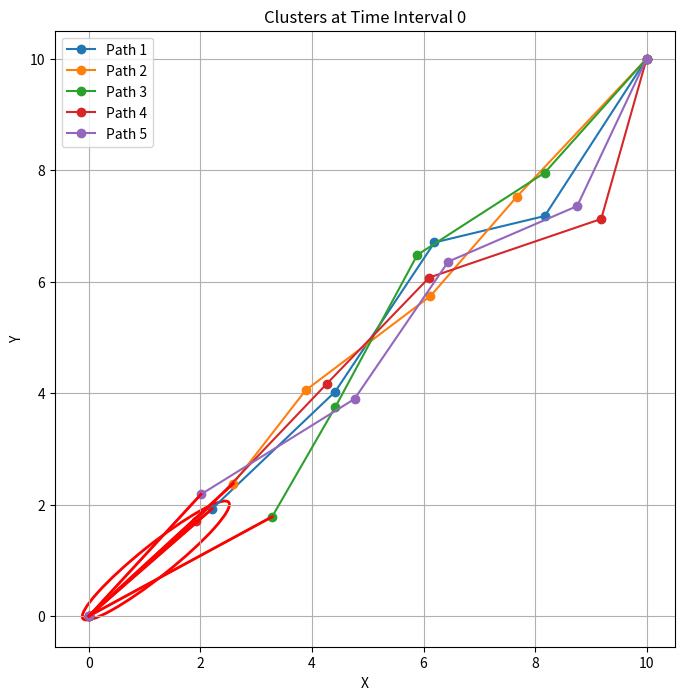
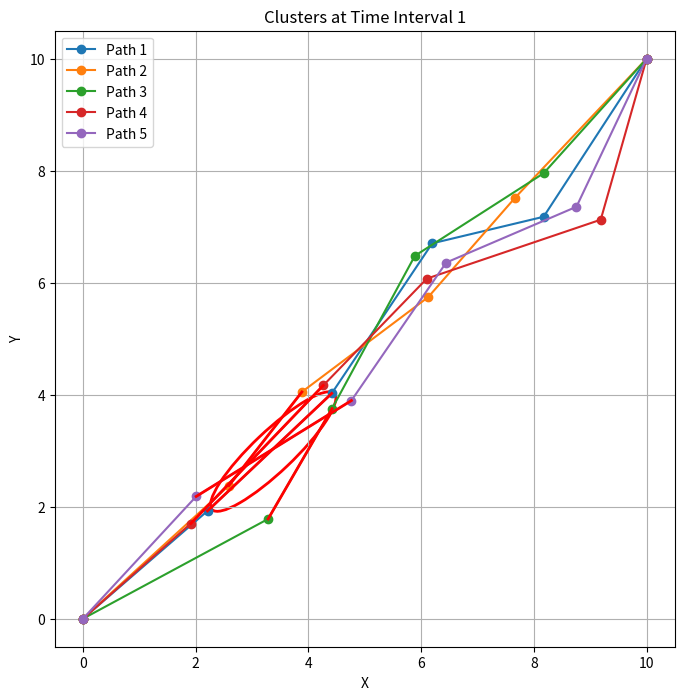
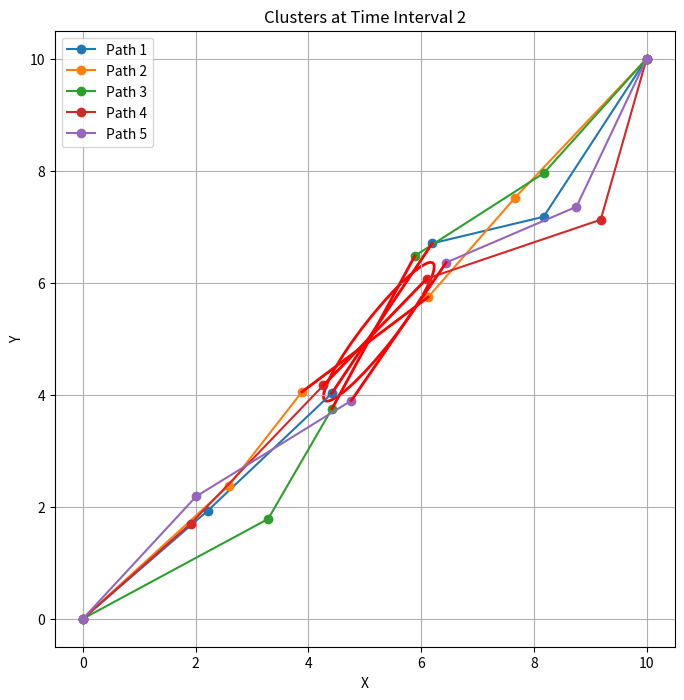
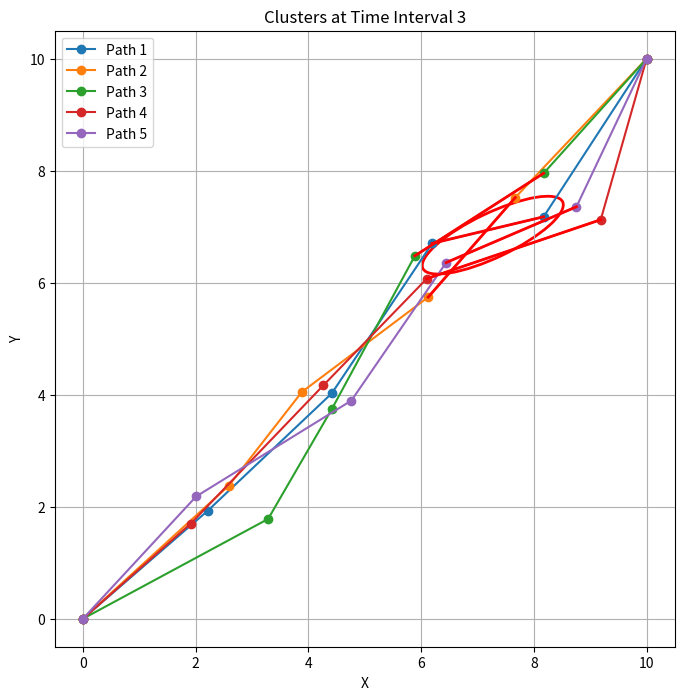
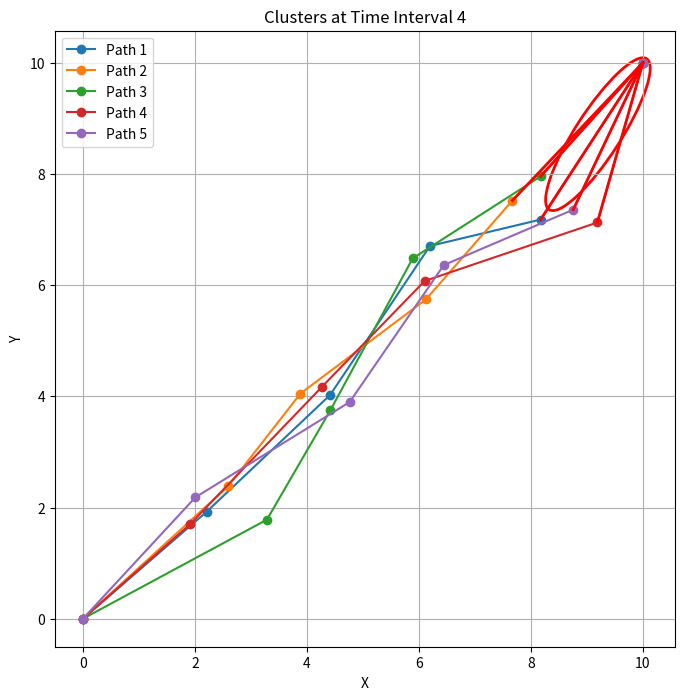

Here is the Python script that generated these plots, in order:
import numpy as np
import matplotlib.pyplot as plt
from itertools import combinations
from matplotlib.patches import Ellipse

# Parameters
n_objects = 5
n_intervals = 5
origin = np.array([0, 0])
destination = np.array([10, 10])
e = 1  # Maximum allowable distance between line segments
MinLns = 2  # Minimum number of neighbors for a core line
# Generate random paths (each row is a path for one object)
paths = np.zeros((n_objects, n_intervals + 1, 2))
for i in range(n_objects):
    paths[i, 0] = origin
    paths[i, -1] = destination
    for t in range(1, n_intervals):
        # Generate intermediate random points
        paths[i, t] = origin + (destination - origin) * t / n_intervals + np.random.randn(2) * 0.5

# # Function to calculate the average Euclidean distance between two line segments
# def line_segment_distance(line1, line2):
#     dists = np.sqrt(np.sum((line1 - line2) ** 2, axis=1))
#     return np.mean(dists)


def divide_line(start, end, L):
    # Start and end are numpy arrays representing the beginning and ending points
    C = 1  # Assume C is some constant, which you can modify as needed
    points = []
    
    for l in range(L + 1):
        sigma = C / (L + 1)
        x_coord = sigma * end[0] + (1 - sigma) * start[0]
        y_coord = sigma * end[1] + (1 - sigma) * start[1]
        points.append((x_coord, y_coord))
    
    return points


def calculate_distances(paths, interval, L):
    distance_matrix = np.zeros((n_objects, n_objects))
    
    for i, j in combinations(range(n_objects), 2):
        start_i, end_i = paths[i, interval], paths[i, interval + 1]
        start_j, end_j = paths[j, interval], paths[j, interval + 1]
        
        # Divide both line segments into L+1 parts
        line_i_points = divide_line(start_i, end_i, L)
        line_j_points = divide_line(start_j, end_j, L)
        
        # Compute the average distance between corresponding points on the lines
        dists = [np.sqrt((x1 - x2)**2 + (y1 - y2)**2) for (x1, y1), (x2, y2) in zip(line_i_points, line_j_points)]
        distance_matrix[i, j] = distance_matrix[j, i] = np.mean(dists)
    return distance_matrix


# Find neighbors of each line segment within distance e
def find_neighbors(dist_matrix, e):
    neighbors = []
    for i in range(n_objects):
        neighbor_list = np.where(dist_matrix[i] <= e)[0]
        neighbors.append(neighbor_list)
    return neighbors

# Cluster line segments based on MinLns
def cluster_segments(neighbors, MinLns):
    clusters = []
    visited = set()

    for i in range(n_objects):
        if i not in visited and len(neighbors[i]) >= MinLns:
            cluster = set(neighbors[i])
            visited.update(cluster)
            clusters.append(cluster)

    return clusters

# Function to calculate the center and size of the ellipse for a cluster
def get_cluster_ellipse(cluster, paths, interval):
    cluster_points = np.array([paths[obj, interval] for obj in cluster] +
                              [paths[obj, interval + 1] for obj in cluster])
    center = np.mean(cluster_points, axis=0)
    cov = np.cov(cluster_points, rowvar=False)

    # Eigenvalues and eigenvectors for the ellipse axes
    eigvals, eigvecs = np.linalg.eigh(cov)
    angle = np.degrees(np.arctan2(*eigvecs[:, 0][::-1]))

    # Width and height of the ellipse
    width, height = 2 * np.sqrt(eigvals)
    return center, width, height, angle

# Plot the clusters with ellipses and lines around them
def plot_clusters(clusters, paths, interval):
    plt.figure(figsize=(8, 8))

    for i, path in enumerate(paths):
        plt.plot(path[:, 0], path[:, 1], marker='o', label=f'Path {i+1}')

    colors = ['r', 'g', 'b', 'c', 'm', 'y']

    for i, cluster in enumerate(clusters):
        cluster_color = colors[i % len(colors)]

        # Draw lines around the cluster
        for obj in cluster:
            plt.plot(paths[obj, interval:interval+2, 0], paths[obj, interval:interval+2, 1], color=cluster_color, lw=2)

        # Draw an ellipse around the cluster
        center, width, height, angle = get_cluster_ellipse(cluster, paths, interval)
        ellipse = Ellipse(xy=center, width=width, height=height, angle=angle, edgecolor=cluster_color, facecolor='none', lw=2)
        plt.gca().add_patch(ellipse)

    plt.legend()
    plt.xlabel('X')
    plt.ylabel('Y')
    plt.title(f'Clusters at Time Interval {interval}')
    plt.grid(True)
    plt.show()

# Main routine to calculate distances, find neighbors, and plot clusters for each time interval
for interval in range(n_intervals):
    dist_matrix = calculate_distances(paths, interval , 3)
    print(dist_matrix)
    neighbors = find_neighbors(dist_matrix, e)
    clusters = cluster_segments(neighbors, MinLns)
    plot_clusters(clusters, paths, interval)
    
